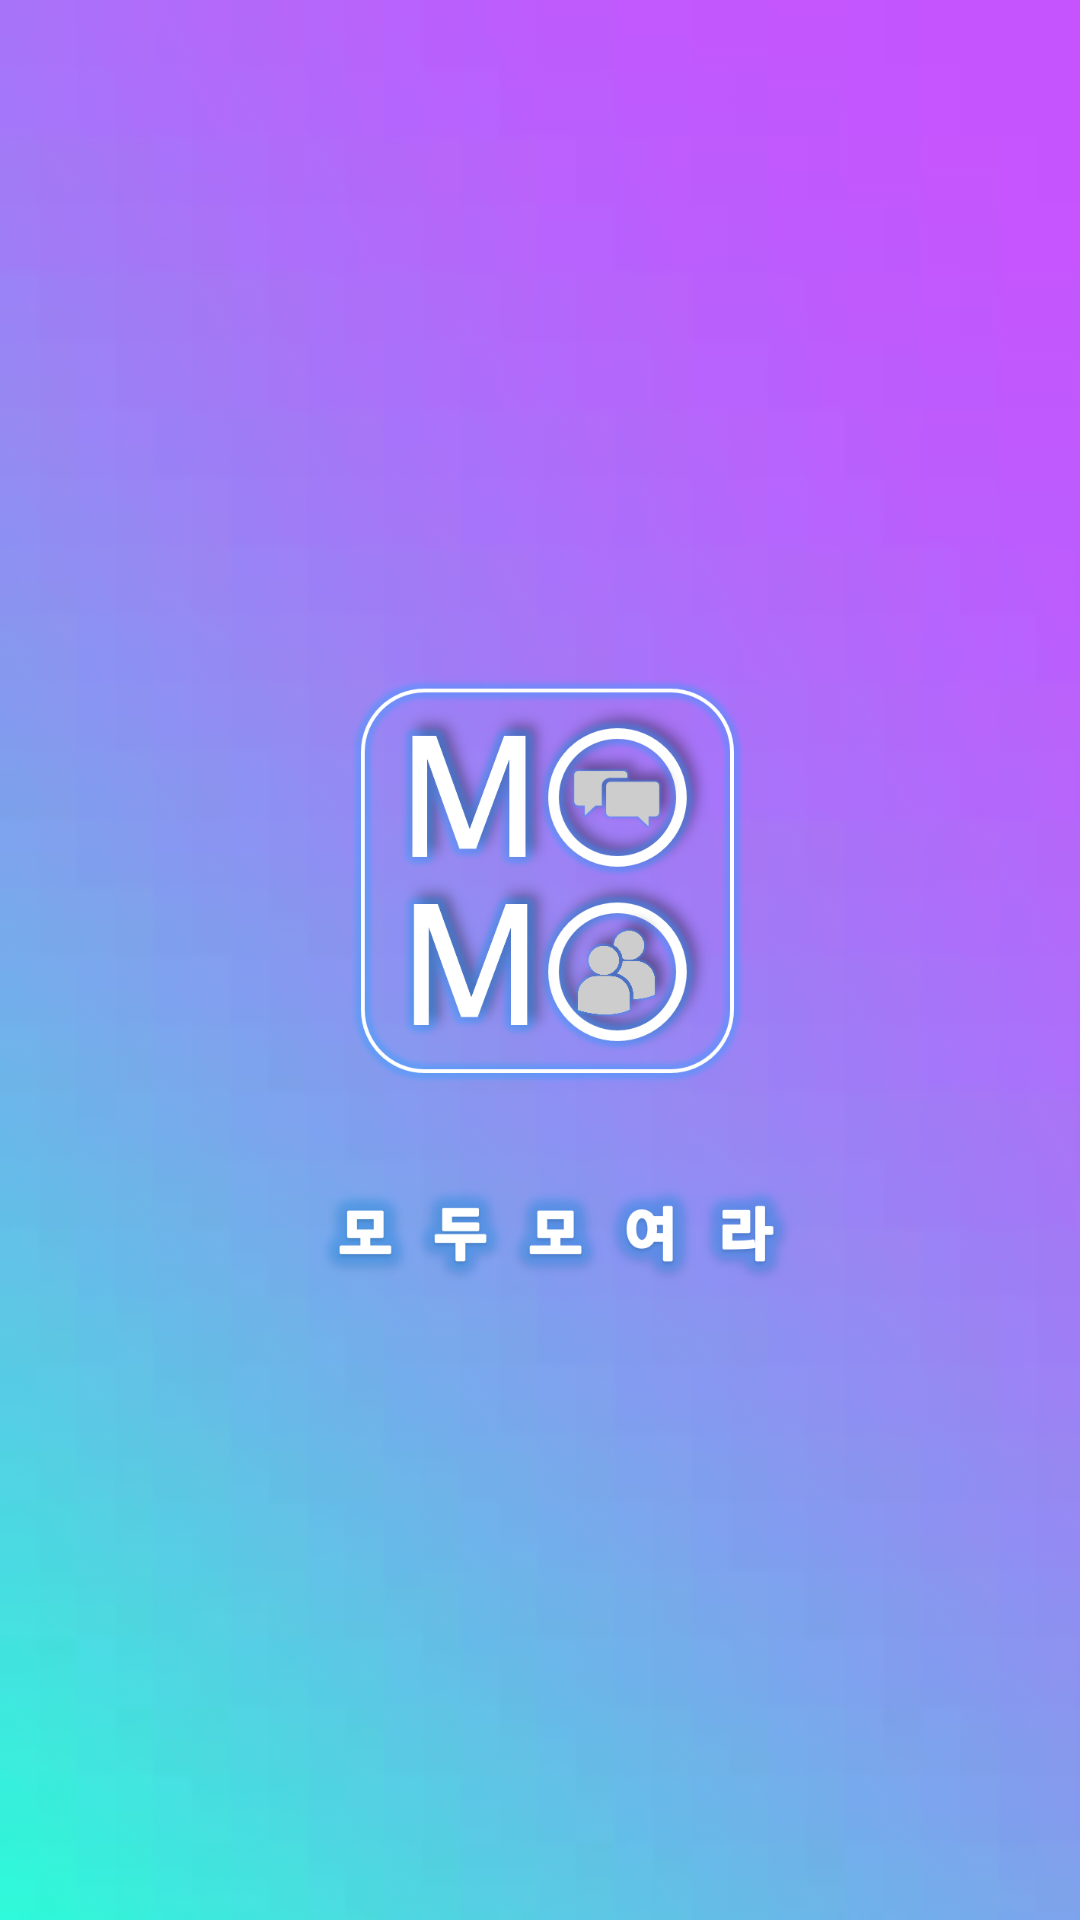

Reconstruct the res/layout file that produces this screen, plus the resources it refers to.
<!-- AndroidManifest.xml: application theme Theme.AppCompat.DayNight.DarkActionBar -->
<!-- res/layout/activity_startapp.xml -->
<?xml version="1.0" encoding="utf-8"?>
<LinearLayout xmlns:android="http://schemas.android.com/apk/res/android"
    android:layout_width="match_parent"
    android:layout_height="match_parent"
    xmlns:tools="http://schemas.android.com/tools"
    tools:context=".ActivityStartapp"
    android:orientation="vertical"
    android:background="@drawable/startbg">

    <LinearLayout
        android:layout_width="match_parent"
        android:layout_height="match_parent"
        android:gravity="center">
        <ImageView
            android:layout_width="250dp"
            android:layout_height="220dp"
            android:src="@drawable/momologo"
            android:paddingLeft="25dp"/>
    </LinearLayout>
</LinearLayout>
<!-- resources referenced by this layout -->
<resources>
  <!-- drawable momologo: png bitmap (drawable, 309362 bytes) -->
  <!-- drawable startbg: jpg bitmap (drawable, 1290 bytes) -->
</resources>
